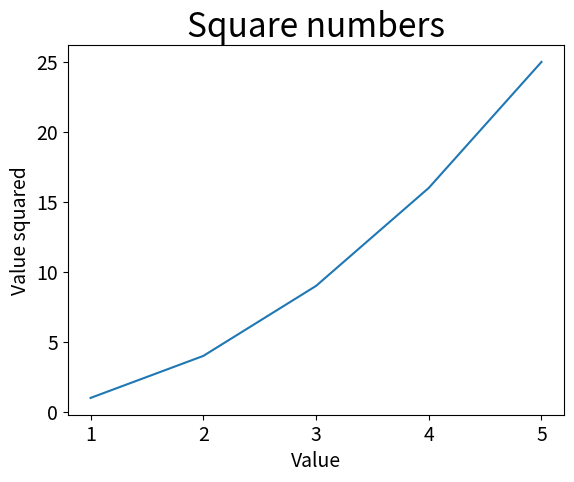

Recreate this plot in Python.
#plots a line graph of the square function from a simple list

import matplotlib.pyplot as plt

input_values=[1, 2, 3, 4, 5]
squares = [1, 4, 9, 16, 25]
plt.plot(input_values, squares)

# a bit of styling
plt.title("Square numbers", fontsize=24)
plt.xlabel("Value", fontsize=14)
plt.ylabel("Value squared", fontsize=14)
plt.tick_params(axis="both", labelsize=14)

plt.show()
